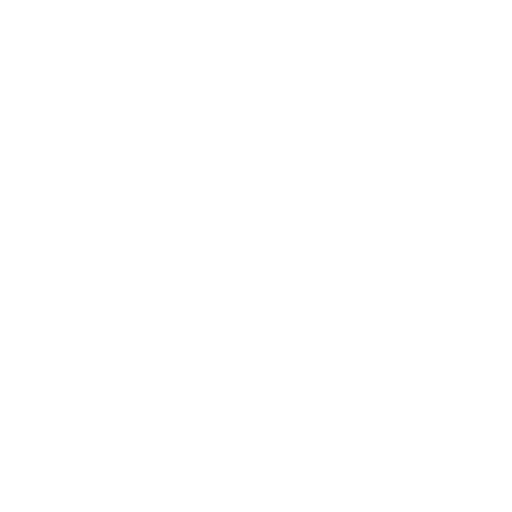
t = 0.00 s
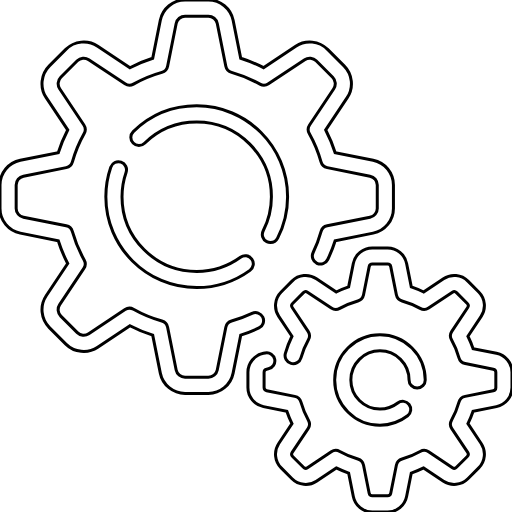
t = 9.22 s
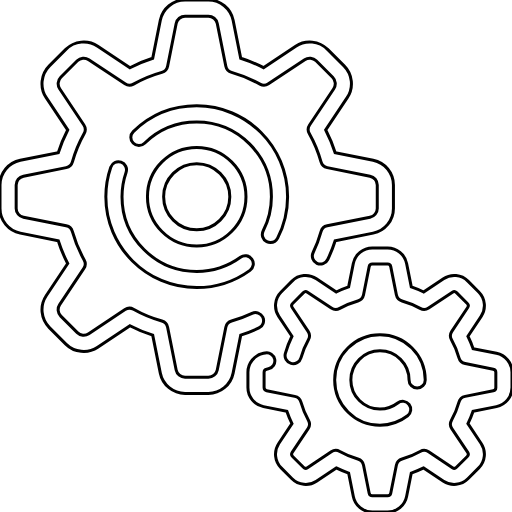
t = 10.00 s

The animated SVG that drew these frames (rendered in a browser with its animation timeline set to each time). Animation: 2 CSS @keyframes rules; frames cover the first 10.00 s.

<!--?xml version="1.0" encoding="iso-8859-1"?-->
<svg version="1.1" xmlns="http://www.w3.org/2000/svg" xmlns:xlink="http://www.w3.org/1999/xlink" x="0px" y="0px" viewBox="0 0 512 512" xml:space="preserve" style="">
<g style="fill: none; stroke: #000000; stroke-width: 3px;">
    <path data-start="0" data-duration="500" d="M262.785,317.207c-1.913-4.032-6.736-5.752-10.769-3.837c-6.562,3.114-13.442,5.688-20.448,7.648
        c-2.931,0.82-5.152,3.215-5.748,6.2l-8.552,42.758c-0.844,4.222-4.582,7.287-8.888,7.287h-23.329
        c-4.306,0-8.043-3.064-8.888-7.287l-8.552-42.758c-0.597-2.985-2.819-5.38-5.748-6.2c-9.898-2.77-19.45-6.728-28.391-11.764
        c-2.653-1.494-5.92-1.371-8.452,0.317l-36.286,24.19c-3.582,2.388-8.392,1.911-11.438-1.133L60.8,316.131
        c-3.045-3.045-3.52-7.855-1.133-11.438l24.19-36.286c1.689-2.533,1.812-5.799,0.317-8.452
        c-5.037-8.942-8.995-18.495-11.764-28.391c-0.82-2.931-3.215-5.152-6.2-5.748l-42.758-8.552
        c-4.222-0.844-7.287-4.582-7.287-8.888v-23.329c0-4.306,3.064-8.043,7.287-8.888l42.758-8.552c2.985-0.597,5.38-2.819,6.2-5.748
        c2.77-9.898,6.728-19.45,11.764-28.391c1.494-2.652,1.371-5.919-0.317-8.452L59.669,88.734
        c-2.388-3.583-1.912-8.392,1.133-11.438l16.496-16.496c3.045-3.045,7.856-3.52,11.438-1.133l36.286,24.19
        c2.532,1.689,5.8,1.811,8.452,0.317c8.941-5.036,18.493-8.994,28.391-11.764c2.931-0.82,5.152-3.215,5.748-6.2l8.552-42.758
        c0.844-4.222,4.582-7.287,8.888-7.287h23.329c4.306,0,8.043,3.064,8.888,7.287l8.552,42.758c0.597,2.985,2.819,5.38,5.748,6.2
        c9.898,2.77,19.45,6.728,28.391,11.764c2.653,1.494,5.92,1.371,8.452-0.317l36.286-24.19c3.582-2.388,8.391-1.911,11.438,1.133
        l16.496,16.496c3.045,3.045,3.52,7.855,1.133,11.438l-24.19,36.286c-1.689,2.533-1.812,5.799-0.317,8.452
        c5.036,8.941,8.994,18.493,11.764,28.391c0.82,2.931,3.215,5.152,6.2,5.748l42.758,8.552c4.222,0.844,7.287,4.582,7.287,8.888
        v23.329c0,4.306-3.064,8.043-7.287,8.888l-42.758,8.552c-2.985,0.597-5.38,2.819-6.2,5.75c-2.009,7.18-4.66,14.223-7.88,20.934
        c-1.932,4.025-0.234,8.854,3.791,10.785c4.025,1.933,8.855,0.234,10.785-3.791c2.906-6.057,5.401-12.354,7.442-18.777
        l37.991-7.598c11.749-2.352,20.279-12.758,20.279-24.744v-23.329c0-11.986-8.53-22.391-20.284-24.743l-37.99-7.598
        c-2.492-7.844-5.65-15.47-9.434-22.769l21.492-32.239c6.648-9.973,5.323-23.363-3.153-31.839l-16.496-16.496
        c-8.477-8.476-21.867-9.8-31.839-3.153l-32.239,21.492c-7.299-3.783-14.925-6.942-22.769-9.434l-7.598-37.99
        C230.772,8.53,220.366,0,208.38,0h-23.329c-11.986,0-22.391,8.53-24.743,20.284l-7.598,37.99
        c-7.844,2.492-15.47,5.65-22.769,9.434L97.704,46.216c-9.972-6.648-23.363-5.324-31.839,3.153L49.369,65.865
        c-8.475,8.476-9.801,21.865-3.153,31.839l21.492,32.239c-3.783,7.299-6.942,14.924-9.434,22.769l-37.991,7.598
        C8.53,162.66,0,173.066,0,185.052v23.329c0,11.986,8.53,22.391,20.284,24.743l37.99,7.598c2.491,7.843,5.65,15.469,9.434,22.769
        L46.216,295.73c-6.648,9.973-5.323,23.363,3.153,31.839l16.496,16.496c8.476,8.476,21.866,9.8,31.839,3.153l32.239-21.492
        c7.299,3.783,14.924,6.942,22.769,9.434l7.598,37.992c2.35,11.75,12.756,20.281,24.742,20.281h23.329
        c11.986,0,22.391-8.53,24.743-20.284l7.598-37.99c6.229-1.979,12.343-4.386,18.228-7.18
        C262.983,326.063,264.701,321.241,262.785,317.207z" class="ninTjYOU_0"></path>
    <path data-start="500" data-duration="100" d="M266.739,241.636c1.18,0.606,2.44,0.893,3.682,0.893c2.936,0,5.769-1.605,7.2-4.397
        c6.52-12.715,9.967-27.036,9.967-41.415c0-50.107-40.765-90.873-90.873-90.873c-23.838,0-46.364,9.162-63.43,25.801
        c-3.197,3.116-3.262,8.235-0.146,11.431c3.116,3.196,8.234,3.263,11.431,0.146c14.029-13.676,32.547-21.209,52.143-21.209
        c41.192,0,74.705,33.512,74.705,74.705c0,11.994-2.754,23.446-8.185,34.038C261.197,234.726,262.766,239.598,266.739,241.636z" class="ninTjYOU_1"></path>
    <path data-start="500" data-duration="100" d="M121.043,162.125c-4.223-1.453-8.821,0.792-10.274,5.014c-3.267,9.498-4.924,19.45-4.924,29.577
        c0,50.108,40.766,90.873,90.873,90.873c19.271,0,37.683-5.956,53.247-17.227c3.616-2.619,4.425-7.674,1.807-11.29
        c-2.618-3.616-7.674-4.425-11.29-1.807c-12.788,9.259-27.921,14.154-43.765,14.154c-41.193,0-74.705-33.513-74.705-74.705
        c0-8.334,1.36-16.517,4.044-24.318C127.508,168.175,125.264,163.576,121.043,162.125z" class="ninTjYOU_2"></path>
    <path data-start="0" data-duration="500" d="M496.442,353.316l-23.377-4.675c-1.424-4.237-3.139-8.374-5.127-12.373l13.226-19.838
        c5.099-7.65,4.083-17.92-2.418-24.42l-10.84-10.84c-6.501-6.5-16.771-7.517-24.42-2.418l-19.838,13.226
        c-3.999-1.988-8.136-3.703-12.373-5.126l-4.675-23.377c-1.803-9.015-9.784-15.558-18.977-15.558h-15.331
        c-9.192,0-17.174,6.543-18.977,15.558l-4.675,23.377c-4.237,1.424-8.374,3.139-12.373,5.126l-19.838-13.226
        c-7.65-5.098-17.92-4.083-24.42,2.418l-10.84,10.84c-6.501,6.501-7.517,16.771-2.418,24.42l13.226,19.838
        c-2.734,5.498-4.949,11.256-6.605,17.177c-1.203,4.3,1.308,8.76,5.607,9.964c4.3,1.203,8.76-1.307,9.964-5.607
        c1.76-6.292,4.276-12.362,7.476-18.043c1.494-2.653,1.371-5.92-0.317-8.452l-15.897-23.845c-0.839-1.259-0.672-2.949,0.398-4.019
        l10.84-10.84c1.07-1.069,2.76-1.235,4.019-0.398l23.845,15.897c2.532,1.689,5.799,1.811,8.452,0.317
        c5.682-3.2,11.751-5.716,18.043-7.476c2.931-0.82,5.152-3.215,5.748-6.2l5.619-28.097c0.296-1.483,1.61-2.56,3.123-2.56h15.331
        c1.512,0,2.826,1.077,3.123,2.56l5.619,28.099c0.597,2.985,2.819,5.38,5.748,6.2c6.292,1.76,12.362,4.276,18.043,7.476
        c2.652,1.494,5.92,1.371,8.452-0.317l23.845-15.897c1.259-0.839,2.949-0.673,4.019,0.398l10.84,10.84
        c1.069,1.07,1.236,2.76,0.398,4.019l-15.897,23.845c-1.689,2.533-1.812,5.799-0.317,8.452c3.2,5.682,5.716,11.751,7.476,18.043
        c0.82,2.931,3.215,5.152,6.2,5.748l28.097,5.619c1.483,0.296,2.56,1.61,2.56,3.123v15.331c0,1.512-1.077,2.826-2.56,3.123
        l-28.099,5.619c-2.985,0.597-5.38,2.819-6.2,5.748c-1.76,6.292-4.276,12.362-7.476,18.043c-1.494,2.653-1.371,5.92,0.317,8.452
        l15.897,23.845c0.839,1.259,0.672,2.949-0.398,4.019l-10.84,10.84c-1.069,1.07-2.759,1.236-4.019,0.398l-23.845-15.897
        c-2.532-1.688-5.8-1.811-8.452-0.317c-5.682,3.2-11.751,5.716-18.043,7.476c-2.931,0.82-5.152,3.215-5.748,6.2l-5.619,28.097
        c-0.296,1.483-1.61,2.56-3.123,2.56h-15.331c-1.512,0-2.826-1.077-3.123-2.56l-5.619-28.099c-0.597-2.985-2.819-5.38-5.748-6.2
        c-6.292-1.76-12.362-4.276-18.043-7.476c-2.653-1.494-5.921-1.371-8.452,0.317l-23.845,15.897
        c-1.259,0.839-2.949,0.673-4.019-0.398l-10.84-10.84c-1.069-1.07-1.236-2.76-0.398-4.019l15.897-23.845
        c1.689-2.533,1.812-5.799,0.317-8.452c-3.2-5.682-5.716-11.751-7.476-18.043c-0.82-2.931-3.215-5.152-6.2-5.748l-28.097-5.619
        c-1.483-0.296-2.56-1.61-2.56-3.123v-15.331c0-1.512,1.077-2.826,2.56-3.123l1.72-0.344c4.378-0.876,7.218-5.135,6.341-9.513
        c-0.876-4.378-5.13-7.213-9.514-6.341l-1.72,0.344c-9.013,1.804-15.556,9.785-15.556,18.978v15.331
        c0,9.192,6.543,17.174,15.558,18.977l23.377,4.675c1.424,4.237,3.139,8.374,5.126,12.373l-13.226,19.838
        c-5.1,7.65-4.083,17.92,2.418,24.42l10.84,10.84c6.501,6.501,16.771,7.517,24.42,2.418l19.838-13.226
        c3.999,1.988,8.136,3.703,12.373,5.126l4.675,23.377C355.119,505.457,363.1,512,372.293,512h15.331
        c9.192,0,17.174-6.543,18.977-15.558l4.675-23.377c4.237-1.424,8.374-3.139,12.373-5.127l19.838,13.226
        c7.65,5.099,17.92,4.083,24.42-2.418l10.84-10.84c6.501-6.501,7.517-16.771,2.418-24.42l-13.226-19.838
        c1.988-3.999,3.703-8.136,5.126-12.373l23.377-4.675c9.014-1.803,15.557-9.784,15.557-18.977v-15.331
        C512,363.1,505.457,355.119,496.442,353.316z" class="ninTjYOU_3"></path>
    <path data-start="500" data-duration="100" d="M379.958,350.855c16.048,0,29.103,13.055,29.103,29.103c0,4.465,3.62,8.084,8.084,8.084s8.084-3.62,8.084-8.084
        c0-24.963-20.309-45.272-45.272-45.272s-45.272,20.309-45.272,45.272s20.309,45.272,45.272,45.272
        c10.111,0,19.675-3.261,27.659-9.429c3.533-2.73,4.184-7.807,1.455-11.341c-2.73-3.533-7.808-4.185-11.341-1.455
        c-5.128,3.961-11.274,6.056-17.773,6.056c-16.048,0-29.103-13.055-29.103-29.103C350.855,363.909,363.91,350.855,379.958,350.855
        z" class="ninTjYOU_4"></path>
    <path data-start="600" data-duration="100" d="M245.969,196.716c0-27.158-22.096-49.253-49.253-49.253c-27.158,0-49.253,22.096-49.253,49.253
        c0,27.158,22.095,49.253,49.253,49.253S245.969,223.873,245.969,196.716z M163.631,196.716c0-18.242,14.843-33.085,33.085-33.085
        c18.242,0,33.085,14.843,33.085,33.085c0,18.242-14.842,33.085-33.085,33.085C178.472,229.801,163.631,214.958,163.631,196.716z" class="ninTjYOU_5"></path>
</g>
<style data-made-with="vivus-instant">.ninTjYOU_0{stroke-dasharray:2732 2734;stroke-dashoffset:2733;animation:ninTjYOU_draw 4091ms ease-in-out 0ms forwards;}.ninTjYOU_1{stroke-dasharray:518 520;stroke-dashoffset:519;animation:ninTjYOU_draw 776ms ease-in-out 4091ms forwards;}.ninTjYOU_2{stroke-dasharray:470 472;stroke-dashoffset:471;animation:ninTjYOU_draw 705ms ease-in-out 4868ms forwards;}.ninTjYOU_3{stroke-dasharray:1985 1987;stroke-dashoffset:1986;animation:ninTjYOU_draw 2973ms ease-in-out 5573ms forwards;}.ninTjYOU_4{stroke-dasharray:451 453;stroke-dashoffset:452;animation:ninTjYOU_draw 676ms ease-in-out 8546ms forwards;}.ninTjYOU_5{stroke-dasharray:518 520;stroke-dashoffset:519;animation:ninTjYOU_draw 776ms ease-in-out 9223ms forwards;}@keyframes ninTjYOU_draw{100%{stroke-dashoffset:0;}}@keyframes ninTjYOU_fade{0%{stroke-opacity:1;}97.1830985915493%{stroke-opacity:1;}100%{stroke-opacity:0;}}</style></svg>
